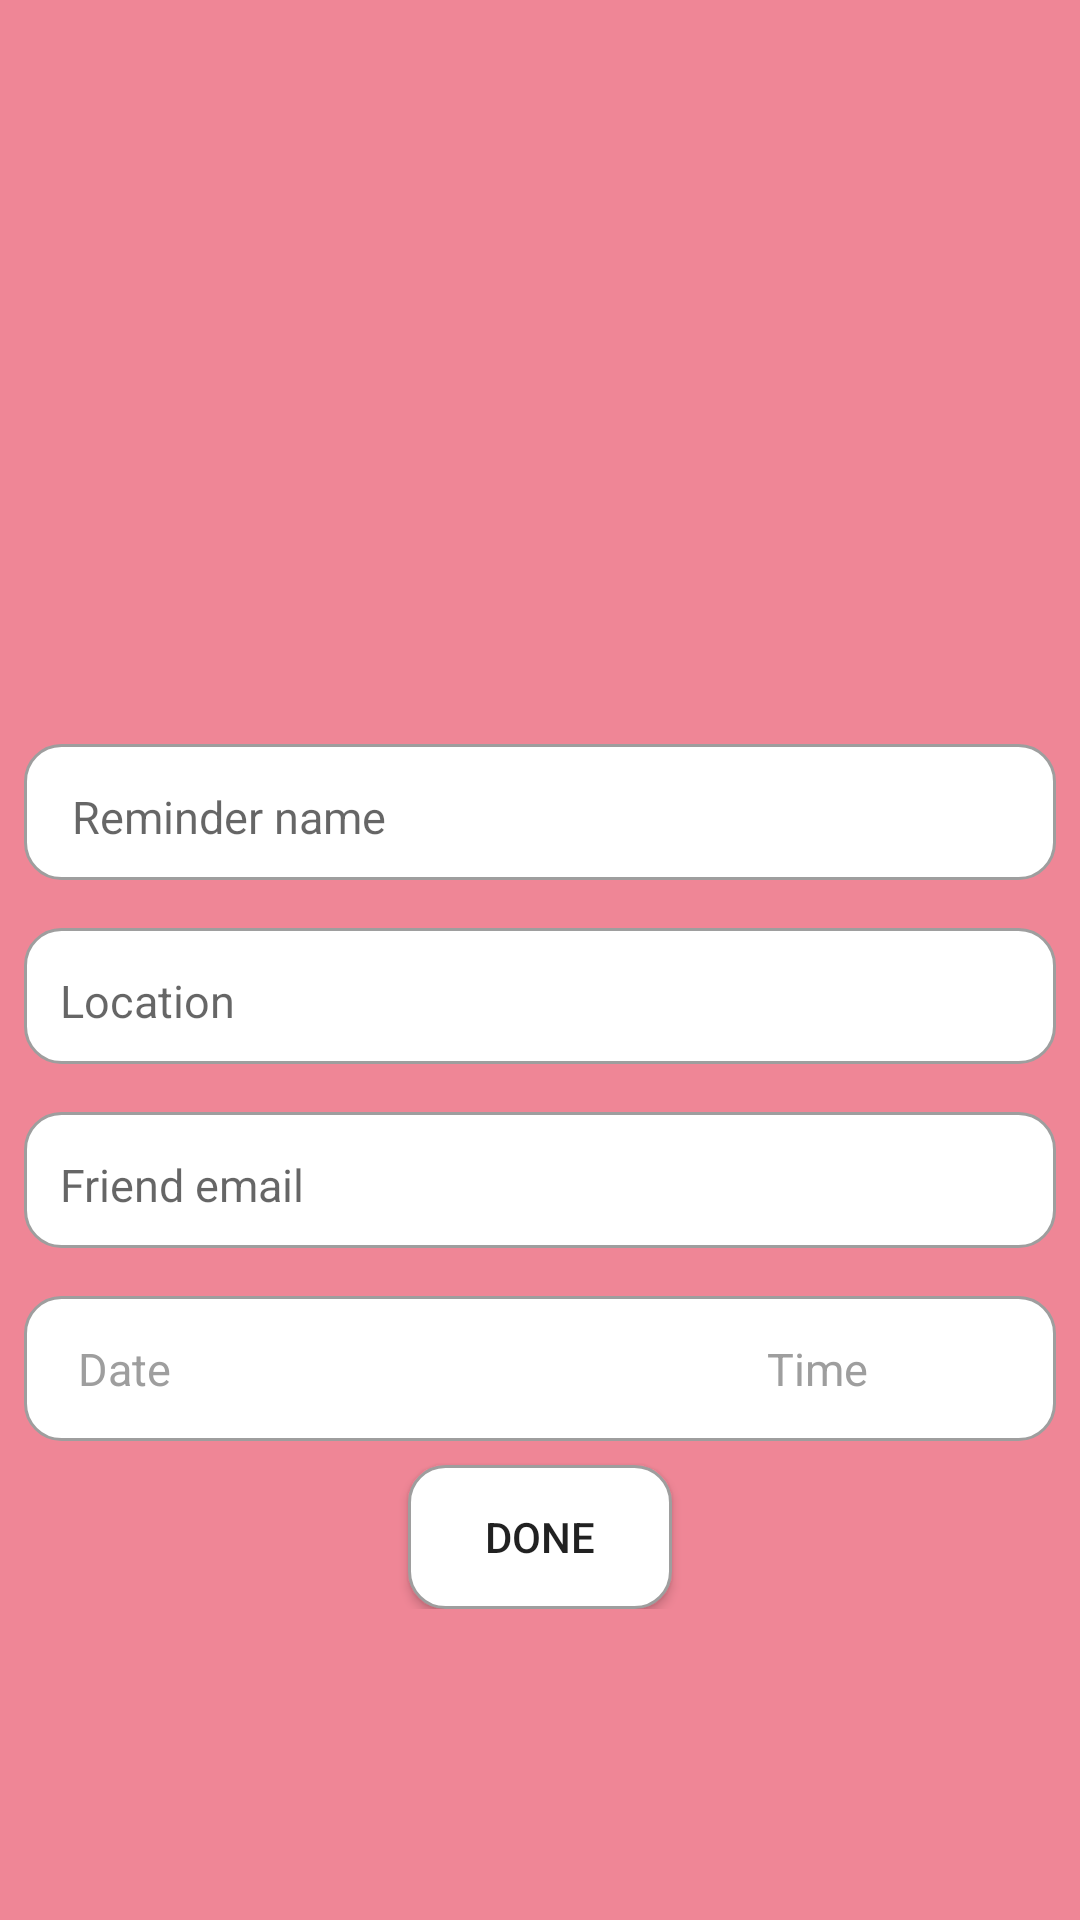

Layout XML and referenced resources for this Android screen:
<!-- AndroidManifest.xml: application theme AppTheme -->
<!-- res/layout/activity_add_reminder.xml -->
<?xml version="1.0" encoding="utf-8"?>
<LinearLayout xmlns:android="http://schemas.android.com/apk/res/android"
    xmlns:app="http://schemas.android.com/apk/res-auto"
    android:orientation="vertical"
    android:layout_width="match_parent"
    android:layout_height="match_parent"
    android:gravity="center_horizontal"
    android:background="#ef8696"
    >
    <ScrollView
        android:layout_width="match_parent"
        android:layout_height="match_parent">
        <LinearLayout
            android:layout_width="match_parent"
            android:layout_height="match_parent"
            android:orientation="vertical">
            <ImageView
                android:id="@+id/imvHeader"
                android:layout_width="match_parent"
                android:layout_height="240dp"
                android:scaleType="centerCrop"
                />
            <LinearLayout
                android:layout_width="match_parent"
                android:layout_height="wrap_content"
                android:orientation="horizontal"
                android:gravity="center_vertical"
                android:background="@drawable/time_layout"
                android:layout_margin="8dp"
                >
                <EditText
                    android:id="@+id/edtReminderName"
                    android:layout_width="match_parent"
                    android:layout_height="wrap_content"
                    android:textSize="15dp"
                    android:hint="Reminder name"
                    android:textColor="#9e9e9e"
                    android:backgroundTint="#00ffffff"
                    android:layout_marginHorizontal="4dp"/>
            </LinearLayout>

            <LinearLayout
                android:layout_width="match_parent"
                android:layout_height="wrap_content"
                android:orientation="horizontal"
                android:gravity="center_vertical"
                android:background="@drawable/time_layout"
                android:layout_margin="8dp"
                >
                <EditText
                    android:id="@+id/edtLocation"
                    android:layout_width="match_parent"
                    android:layout_height="wrap_content"
                    android:hint="Location"
                    android:textSize="15dp"
                    android:backgroundTint="#00ffffff"
                    android:textColor="#9e9e9e"
                    />
            </LinearLayout>

            <LinearLayout
                android:layout_width="match_parent"
                android:layout_height="wrap_content"
                android:orientation="horizontal"
                android:gravity="center_vertical"
                android:background="@drawable/time_layout"
                android:layout_margin="8dp"
                >
                <EditText
                    android:id="@+id/edtFriendEmail"
                    android:layout_width="260dp"
                    android:layout_height="wrap_content"
                    android:hint="Friend email"
                    android:textSize="15dp"
                    android:textColor="#9e9e9e"
                    android:backgroundTint="#00ffffff"/>
            </LinearLayout>

            <LinearLayout
                android:layout_width="match_parent"
                android:layout_height="wrap_content"
                android:orientation="horizontal"
                android:gravity="center_vertical"
                android:background="@drawable/time_layout"
                android:layout_margin="8dp"
                >
                <TextView
                    android:id="@+id/txtDate"
                    android:layout_width="wrap_content"
                    android:layout_height="wrap_content"
                    android:text="Date"
                    android:layout_weight="4"
                    android:textSize="15dp"
                    android:textColor="#9e9e9e"
                    android:layout_margin="10dp"
                    />
                <TextView
                    android:id="@+id/txtTime"
                    android:layout_width="wrap_content"
                    android:layout_height="wrap_content"
                    android:text="Time"
                    android:layout_weight="1"
                    android:textSize="15dp"
                    android:textColor="#9e9e9e"
                    android:layout_margin="10dp"/>
            </LinearLayout>

            <Button
                android:id="@+id/btnDone"
                android:layout_width="wrap_content"
                android:layout_height="wrap_content"
                android:text="Done"
                android:layout_gravity="center_horizontal"
                android:background="@drawable/time_layout"/>
        </LinearLayout>
    </ScrollView>

</LinearLayout>
<!-- resources referenced by this layout -->
<resources>
  <!-- drawable time_layout (drawable) -->
  <?xml version="1.0" encoding="utf-8"?>
  <selector xmlns:android="http://schemas.android.com/apk/res/android">
  
      <item android:state_pressed="true">
          <shape>
              <solid android:color="#d32f2f" />
              <padding android:left="8dp" android:top="4dp" android:right="8dp" android:bottom="4dp" />
              <corners android:radius="20dp" />
          </shape>
      </item>
  
      <item>
          <shape>
              <solid android:color="#ffffff" />
              <padding android:left="8dp" android:top="4dp" android:right="8dp" android:bottom="4dp" />
              <corners android:radius="12dp" />
              <stroke android:color="#9e9e9e" android:width="1dp"/>
          </shape>
      </item>
  
  </selector>
  <style name="AppTheme" parent="Theme.AppCompat.Light.DarkActionBar">
          
          <item name="colorPrimary">@color/colorAccent</item>
          <item name="colorPrimaryDark">@color/colorAccent</item>
          <item name="colorAccent">@color/colorAccent</item>
          <item name="windowActionBar">false</item>
          <item name="windowNoTitle">true</item>
      </style>
  <color name="colorAccent">#FF4081</color>
</resources>
